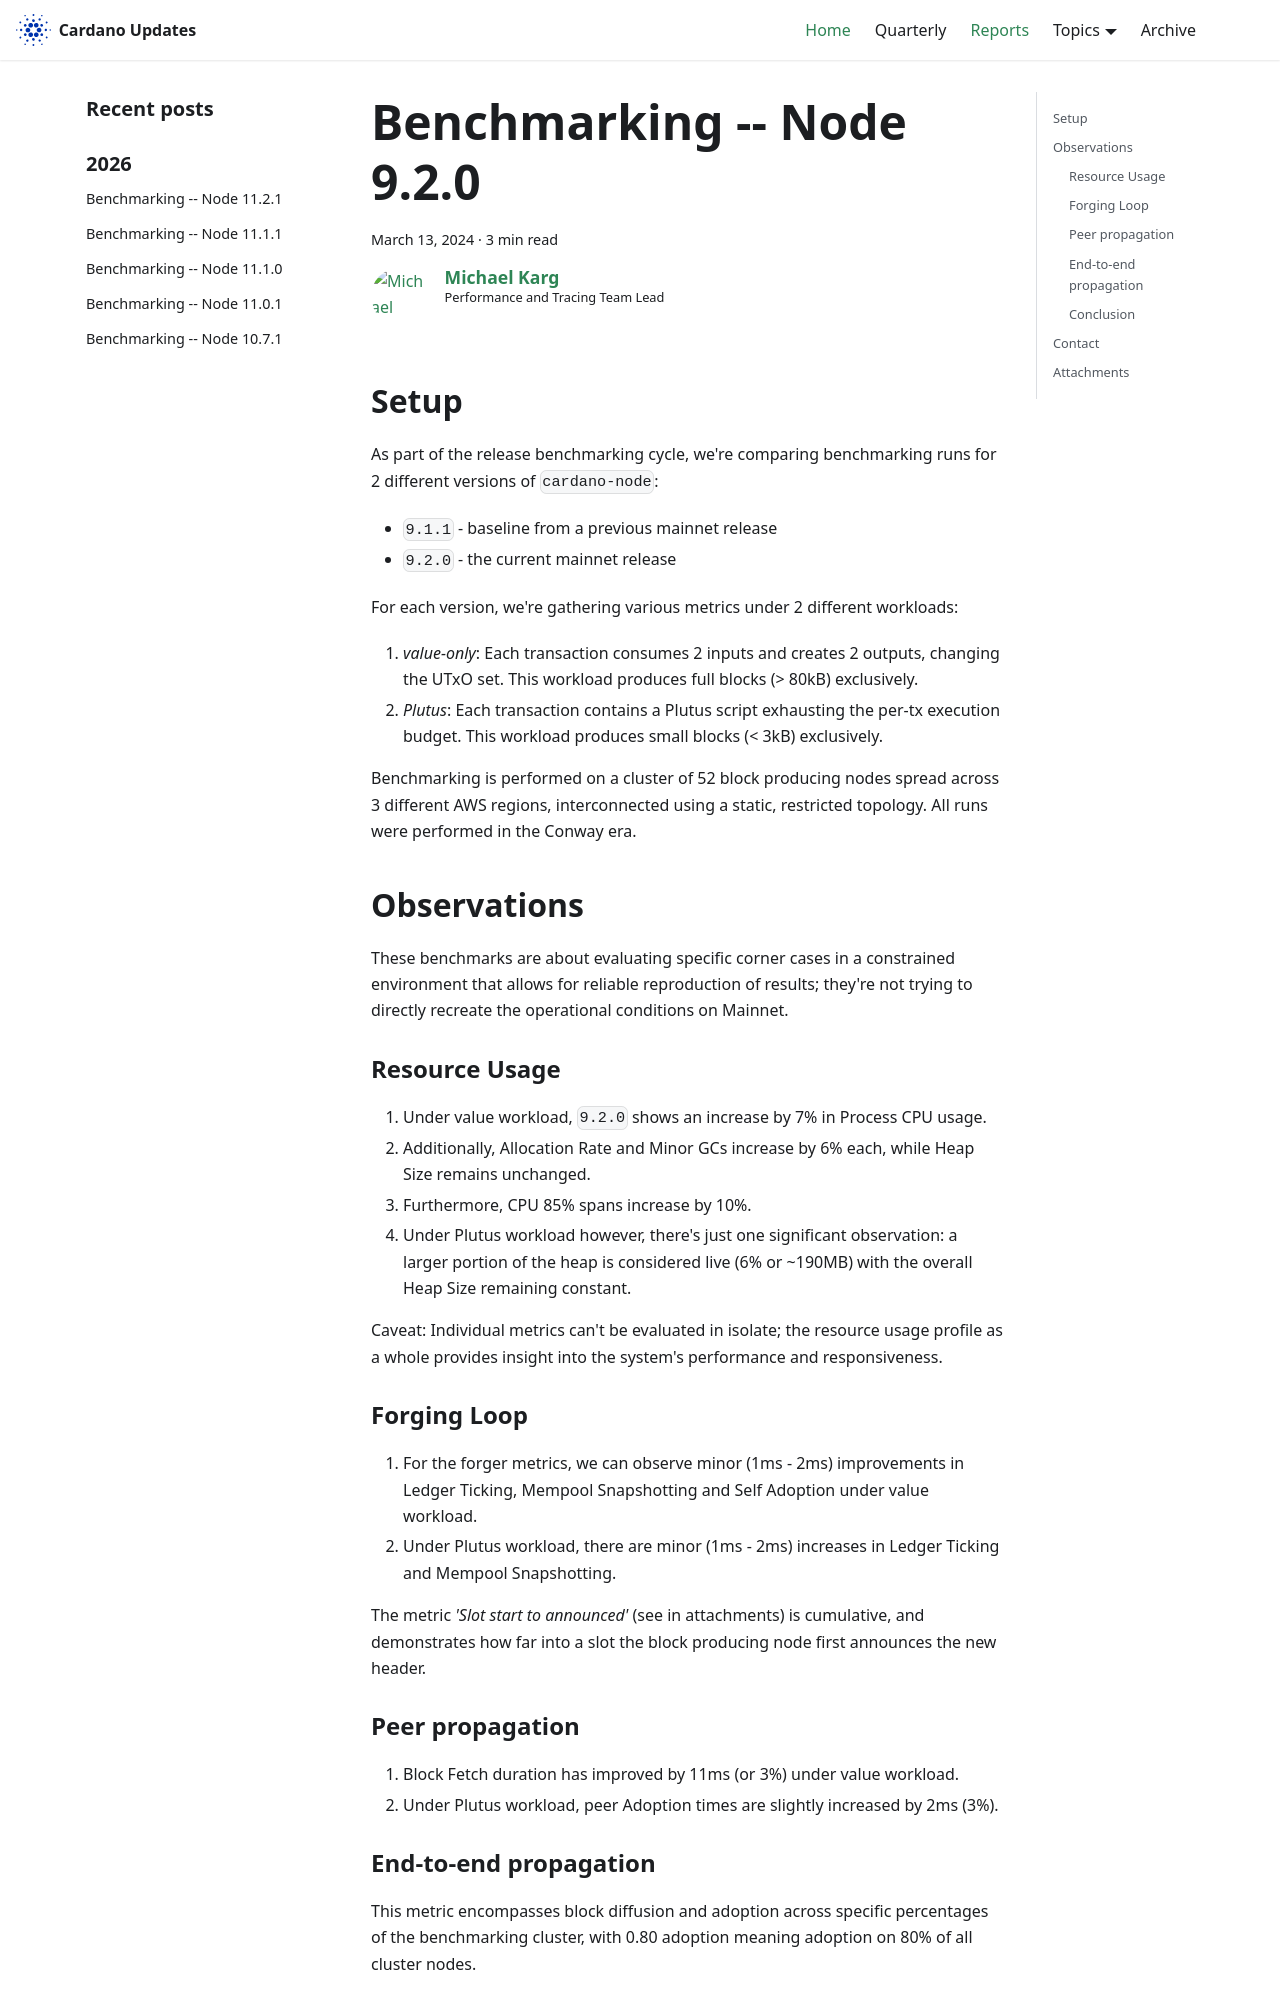

repository: IntersectMBO/cardano-updates · page: reports/2024-09-performance-9.2.0/index.html · generator: docusaurus

---
title: Benchmarking -- Node 9.2.0
slug: 2024-09-performance-9.2.0
authors: mgmeier
tags: [benchmarking-reports]
hide_table_of_contents: false
---

## Setup

As part of the release benchmarking cycle, we're comparing benchmarking runs for 2 different versions of `cardano-node`:
* `9.1.1` - baseline from a previous mainnet release
* `9.2.0` - the current mainnet release

For each version, we're gathering various metrics under 2 different workloads:
1. _value-only_: Each transaction consumes 2 inputs and creates 2 outputs, changing the UTxO set. This workload produces full blocks (> 80kB) exclusively.
2. _Plutus_: Each transaction contains a Plutus script exhausting the per-tx execution budget. This workload produces small blocks (< 3kB) exclusively.

Benchmarking is performed on a cluster of 52 block producing nodes spread across 3 different AWS regions, interconnected using a static, restricted topology. All runs
were performed in the Conway era.

## Observations

These benchmarks are about evaluating specific corner cases in a constrained environment that allows for reliable reproduction of results; they're not trying to directly recreate the operational conditions on Mainnet.  

### Resource Usage

1. Under value workload, `9.2.0` shows an increase by 7% in Process CPU usage.
2. Additionally, Allocation Rate and Minor GCs increase by 6% each, while Heap Size remains unchanged.
3. Furthermore, CPU 85% spans increase by 10%.
4. Under Plutus workload however, there's just one significant observation: a larger portion of the heap is considered live (6% or ~190MB) with the overall Heap Size remaining constant.

Caveat: Individual metrics can't be evaluated in isolate; the resource usage profile as a whole provides insight into the system's performance and responsiveness.

### Forging Loop

1. For the forger metrics, we can observe minor (1ms - 2ms) improvements in Ledger Ticking, Mempool Snapshotting and Self Adoption under value workload.
2. Under Plutus workload, there are minor (1ms - 2ms) increases in Ledger Ticking and Mempool Snapshotting.

The metric _'Slot start to announced'_ (see in attachments) is cumulative, and demonstrates how far into a slot the block producing node first announces the new header.

### Peer propagation

1. Block Fetch duration has improved by 11ms (or 3%) under value workload.
2. Under Plutus workload, peer Adoption times are slightly increased by 2ms (3%).
